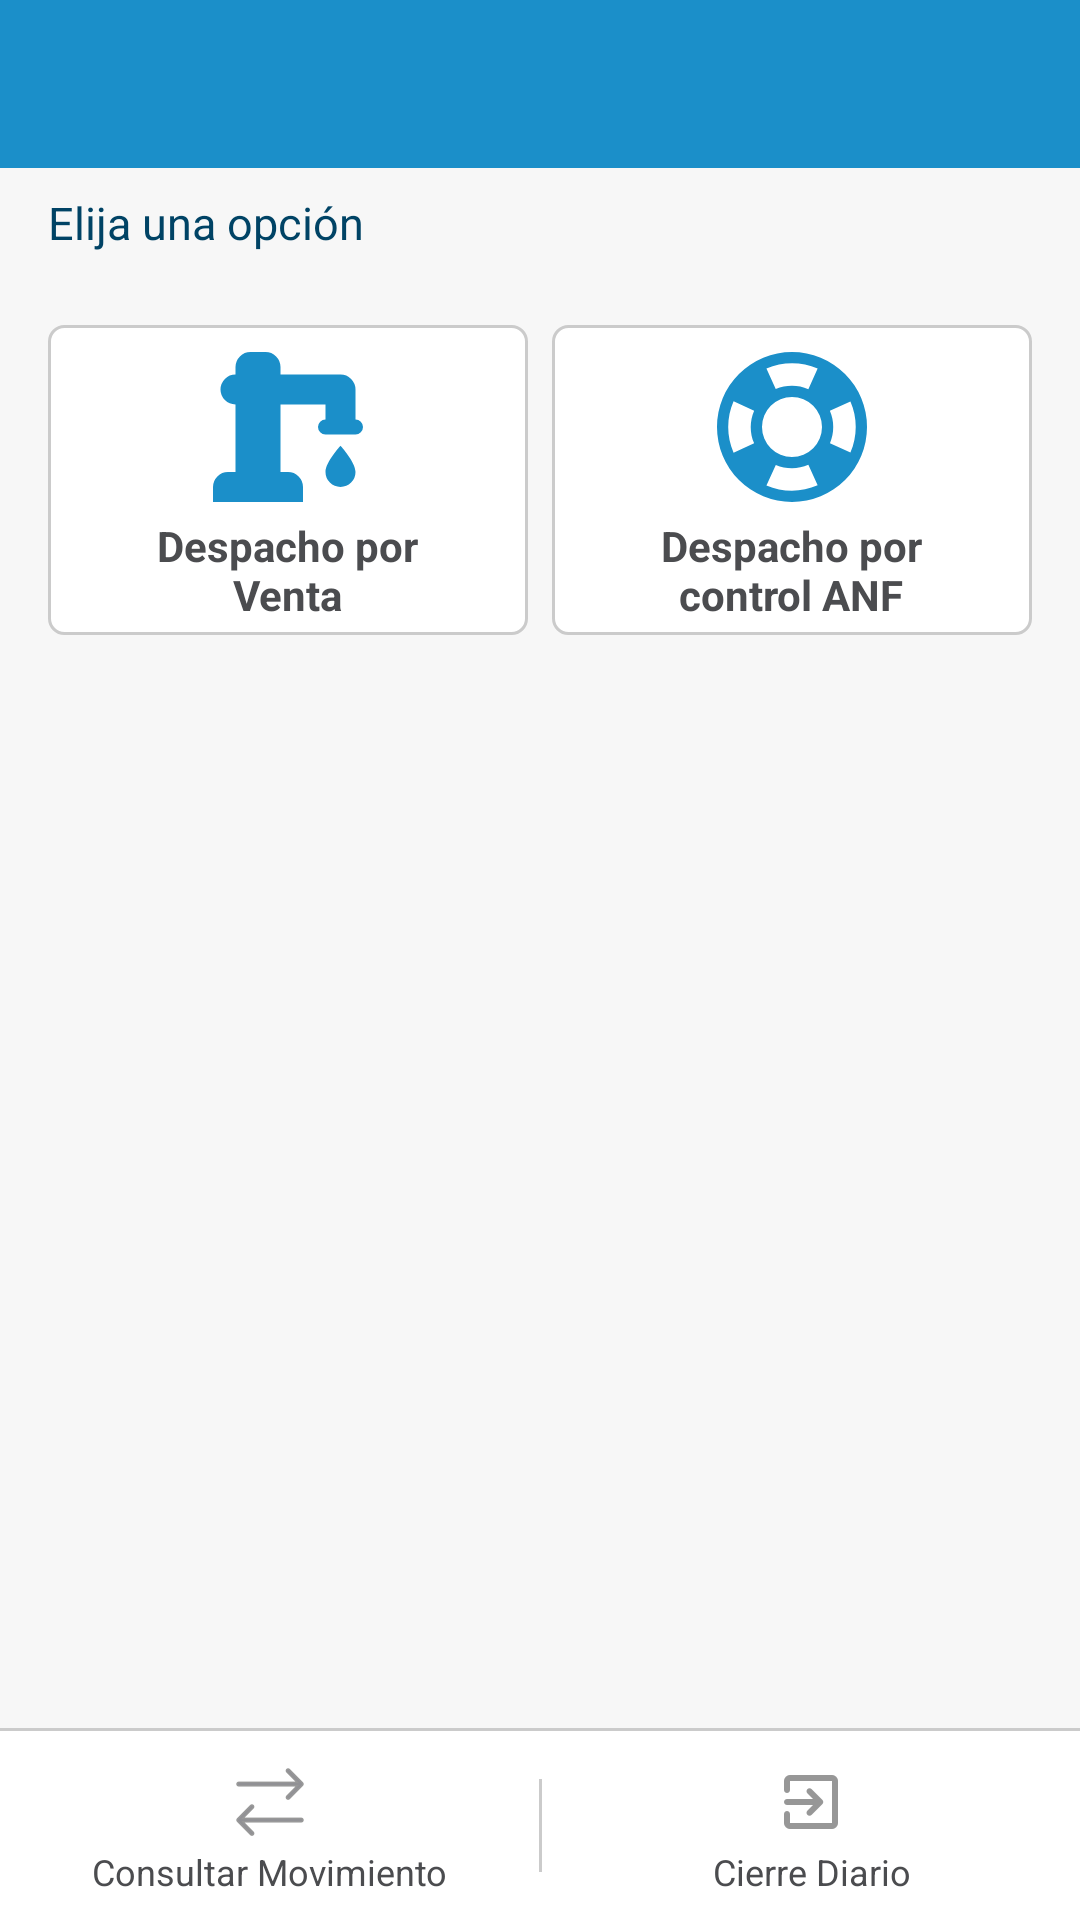

Here is an Android app screen rendered from its layout file. Give the layout XML and the strings, colors and styles it references.
<!-- AndroidManifest.xml: application theme AppThemeGMD -->
<!-- res/layout/activity_option_menu.xml -->
<?xml version="1.0" encoding="utf-8"?>
<RelativeLayout xmlns:android="http://schemas.android.com/apk/res/android"
    xmlns:app="http://schemas.android.com/apk/res-auto"
    xmlns:tools="http://schemas.android.com/tools"
    android:layout_width="match_parent"
    android:layout_height="match_parent"
    android:background="@color/ultra_light_gray"
    tools:context=".view.activity.OptionMenuActivity">

    <android.support.design.widget.AppBarLayout
        android:id="@+id/toolbarLayout"
        android:layout_width="match_parent"
        android:layout_height="wrap_content"
        android:layout_alignParentTop="true">

        <include
            android:id="@+id/toolbar"
            layout="@layout/toolbar_buttons" />

    </android.support.design.widget.AppBarLayout>

    <TextView
        android:id="@+id/tv_elija_opcion"
        android:layout_below="@+id/toolbarLayout"
        android:layout_width="match_parent"
        android:layout_height="wrap_content"
        android:layout_marginBottom="@dimen/half_constraint"
        android:layout_marginEnd="@dimen/standard_constraint"
        android:layout_marginStart="@dimen/standard_constraint"
        android:layout_marginTop="@dimen/half_constraint"
        android:text="@string/select_option"
        android:textAppearance="@style/SubtitleBlue.Theme" />


    <ScrollView
        android:layout_width="match_parent"
        android:layout_height="match_parent"
        android:layout_above="@+id/ll_bottom_buttons"
        android:layout_below="@+id/tv_elija_opcion">



        <LinearLayout
            android:id="@+id/linearLayout9"
            android:layout_width="match_parent"
            android:layout_height="wrap_content"
            android:orientation="vertical">

            <LinearLayout
                android:layout_width="match_parent"
                android:layout_height="wrap_content"
                android:layout_margin="@dimen/standard_constraint"

                android:orientation="horizontal">

                <FrameLayout
                    android:id="@+id/frameLayoutSale"
                    android:layout_width="match_parent"
                    android:layout_height="wrap_content"
                    android:layout_weight="1"

                    android:gravity="center"
                    android:orientation="horizontal">

                    <LinearLayout
                        android:layout_width="match_parent"
                        android:layout_height="wrap_content"
                        android:padding="4dp"
                        android:layout_weight="1"
                        android:gravity="center"
                        android:background="@drawable/border_stroke"
                        android:orientation="vertical">
                        <ImageView
                            android:id="@+id/iv_despacho_ventas"
                            android:layout_width="60dp"
                            android:layout_height="60dp"
                            app:srcCompat="@drawable/water_pump"/>

                        <TextView
                            android:id="@+id/tv_despacho_ventas"
                            android:layout_width="wrap_content"
                            android:gravity="center"
                            android:layout_height="wrap_content"
                            android:text="@string/despatch_sale"
                            android:textAppearance="@style/TitleGray.Theme"
                            android:textStyle="bold" />
                    </LinearLayout>

                </FrameLayout>

                <View
                    android:layout_width="8dp"
                    android:layout_height="0dp"/>

                <FrameLayout
                    android:id="@+id/frameLayoutANF"
                    android:layout_width="match_parent"
                    android:layout_height="wrap_content"
                    android:layout_weight="1"
                    android:orientation="horizontal">

                    <LinearLayout
                        android:layout_width="match_parent"
                        android:layout_height="wrap_content"
                        android:padding="4dp"
                        android:layout_weight="1"
                        android:gravity="center"
                        android:background="@drawable/border_stroke"
                        android:orientation="vertical">
                        <ImageView
                            android:id="@+id/iv_despacho_anf"
                            android:layout_width="60dp"
                            android:layout_height="60dp"
                            app:srcCompat="@drawable/lifebuoy"/>

                        <TextView
                            android:id="@+id/tv_despacho_anf"
                            android:layout_width="wrap_content"
                            android:gravity="center"
                            android:layout_height="wrap_content"
                            android:text="@string/despatch_anf"
                            android:textAppearance="@style/TitleGray.Theme"
                            android:textStyle="bold" />
                    </LinearLayout>

                </FrameLayout>
            </LinearLayout>
        </LinearLayout>
    </ScrollView>


    <LinearLayout
        android:id="@+id/ll_bottom_buttons"
        android:layout_width="match_parent"
        android:layout_height="64dp"
        android:layout_alignParentBottom="true"
        android:background="@color/white"
        android:orientation="vertical">

        <View
            android:layout_width="match_parent"
            android:layout_height="@dimen/line_height"
            android:background="@color/light_gray"
            android:orientation="vertical" />

        <LinearLayout
            android:layout_width="match_parent"
            android:layout_height="match_parent"
            android:orientation="horizontal">

            <FrameLayout
                android:layout_width="match_parent"
                android:layout_height="match_parent"
                android:layout_weight="1">

                <ImageButton
                    android:id="@+id/btn_activity_movement"
                    android:layout_width="match_parent"
                    android:layout_height="match_parent"
                    android:background="@color/transparent"
                    android:contentDescription="@null"

                    android:paddingBottom="@dimen/standard_constraint"
                    app:srcCompat="@drawable/icon_movimientos" />

                <TextView
                    android:layout_width="match_parent"
                    android:layout_height="match_parent"
                    android:gravity="bottom|center_horizontal"
                    android:paddingBottom="@dimen/half_constraint"
                    android:text="@string/consult_activities"
                    android:textAppearance="@style/DescriptionTitleGray.Theme" />


            </FrameLayout>

            <View
                android:layout_width="@dimen/line_height"
                android:layout_height="wrap_content"
                android:layout_marginBottom="@dimen/standard_constraint"
                android:layout_marginTop="@dimen/standard_constraint"
                android:background="@color/light_gray" />

            <FrameLayout
                android:layout_width="match_parent"
                android:layout_height="match_parent"
                android:layout_weight="1">

                <ImageButton
                    android:id="@+id/btn_closure_day"
                    android:layout_width="match_parent"
                    android:layout_height="match_parent"
                    android:background="@color/transparent"
                    android:contentDescription="@null"
                    android:paddingBottom="@dimen/standard_constraint"
                    app:srcCompat="@drawable/icon_cierre" />

                <TextView
                    android:layout_width="match_parent"
                    android:layout_height="match_parent"
                    android:gravity="bottom|center_horizontal"
                    android:paddingBottom="@dimen/half_constraint"
                    android:text="@string/closure_daily"
                    android:textAppearance="@style/DescriptionTitleGray.Theme" />
            </FrameLayout>
        </LinearLayout>
    </LinearLayout>

</RelativeLayout>
<!-- res/layout/toolbar_buttons.xml (included above) -->
<?xml version="1.0" encoding="utf-8"?>
<android.support.v7.widget.Toolbar xmlns:android="http://schemas.android.com/apk/res/android"
    xmlns:app="http://schemas.android.com/apk/res-auto"
    android:layout_width="match_parent"
    android:layout_height="?attr/actionBarSize"
    android:background="@color/colorPrimary"
    app:contentInsetLeft="0dp"
    app:contentInsetStart="0dp"
    app:titleTextColor="@color/white"
    app:subtitleTextColor="@color/white"
    app:theme="@style/Toolbar.Theme">

    <LinearLayout
        android:layout_width="wrap_content"
        android:layout_height="wrap_content"
        android:ellipsize="end"
        android:gravity="center_vertical">

        <TextView
            android:id="@+id/text_toolbar_title"
            android:layout_width="wrap_content"
            android:layout_height="wrap_content"
            android:text=""
            android:textColor="@color/white"
            android:textAppearance="@style/BtnText.Theme" />

    </LinearLayout>

    <TextView
        android:id="@+id/btn_toolbar"
        android:layout_width="wrap_content"
        android:layout_height="wrap_content"
        android:layout_gravity="right"
        android:layout_marginBottom="4dp"
        android:layout_marginRight="8dp"
        android:layout_marginTop="4dp"
        android:fontFamily="sans-serif"
        android:text="SALIR"
        android:visibility="gone"
        android:padding="8dp"
        android:textAppearance="@style/BtnText.Theme"
        android:textSize="14sp"/>

</android.support.v7.widget.Toolbar>
<!-- resources referenced by this layout -->
<resources>
  <color name="colorPrimary">#1b8fc9</color>
  <color name="light_gray">#cbcbcb</color>
  <color name="transparent">#00ffffff</color>
  <color name="ultra_light_gray">#f7f7f7</color>
  <color name="white">#ffffff</color>
  <dimen name="half_constraint">8dp</dimen>
  <dimen name="line_height">1dp</dimen>
  <dimen name="standard_constraint">16dp</dimen>
  <!-- drawable border_stroke (drawable) -->
  <?xml version="1.0" encoding="utf-8"?>
  <shape xmlns:android="http://schemas.android.com/apk/res/android"
      android:shape="rectangle">
      <corners android:radius="@dimen/button_radius" />
      <stroke
          android:width="1dp"
          android:color="@color/light_gray" />
      <solid android:color="@color/white" />
  </shape>
  <string name="closure_daily">Cierre Diario</string>
  <string name="consult_activities">Consultar Movimiento</string>
  <string name="despatch_anf">Despacho por\ncontrol ANF</string>
  <string name="despatch_sale">Despacho por\nVenta</string>
  <string name="select_option">Elija una opción</string>
  <style name="BtnText.Theme" parent="@android:style/TextAppearance">
          <item name="android:textColor">@color/white</item>
          <item name="android:textSize">@dimen/text_title_size</item>
          <item name="android:textStyle">bold</item>
      </style>
  <style name="DescriptionTitleGray.Theme" parent="Theme.AppCompat.Light.NoActionBar">
          <item name="android:textColor">@color/gray</item>
          <item name="android:textSize">@dimen/text_description_size</item>
          <item name="android:textColorHint">@color/gray</item>
          <item name="colorControlActivated">@color/gray</item>
          <item name="colorControlNormal">@color/gray</item>
      </style>
  <style name="SubtitleBlue.Theme" parent="Theme.AppCompat.Light.NoActionBar">
          <item name="android:textColor">@color/dark_blue</item>
          <item name="android:textSize">@dimen/text_subtitle_size</item>
          <item name="android:textColorHint">@color/dark_blue</item>
          <item name="colorControlActivated">@color/dark_blue</item>
          <item name="colorControlNormal">@color/dark_blue</item>
      </style>
  <style name="TitleGray.Theme" parent="Theme.AppCompat.Light.NoActionBar">
          <item name="android:textColor">@color/gray</item>
          <item name="android:textSize">@dimen/text_simple_size</item>
          <item name="android:textColorHint">@color/gray</item>
          <item name="colorControlActivated">@color/gray</item>
          <item name="colorControlNormal">@color/gray</item>
      </style>
  <style name="Toolbar.Theme" parent="AppTheme">
          <item name="android:textColorSecondary">@color/white</item>
      </style>
  <style name="AppThemeGMD" parent="Theme.AppCompat.Light.NoActionBar">
          <item name="colorPrimary">@color/colorPrimary</item>
          <item name="colorPrimaryDark">@color/colorPrimaryDark</item>
          <item name="colorAccent">@color/colorAccent</item>
      </style>
  <dimen name="button_radius">5dp</dimen>
  <dimen name="text_title_size">16sp</dimen>
  <color name="gray">#4b4c4f</color>
  <dimen name="text_description_size">12sp</dimen>
  <color name="dark_blue">#004365</color>
  <dimen name="text_subtitle_size">15sp</dimen>
  <dimen name="text_simple_size">14sp</dimen>
  <style name="AppTheme" parent="Theme.AppCompat.Light.NoActionBar">
          <item name="colorPrimary">@color/colorPrimary</item>
          <item name="colorPrimaryDark">@color/colorPrimaryDark</item>
          <item name="colorAccent">@color/colorAccent</item>
          <item name="android:windowBackground">@null</item>
      </style>
  <color name="colorPrimaryDark">#1b3a59</color>
  <color name="colorAccent">#1B8FC9</color>
</resources>
